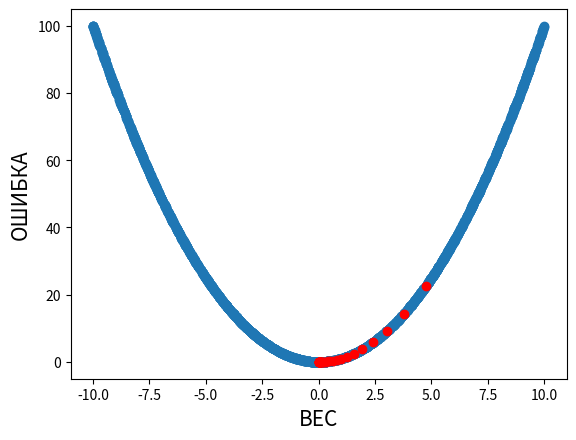

Python code for this plot:
from numpy import arange
from numpy import asarray
from numpy.random import rand
import numpy as np
import matplotlib.pyplot as plt

#Функция y=x^2
def f(x):
    return x**2
#Функция для вычисления производной
def derivative(x):
    return 2.0*x

array = np.array([[-10, 10]]) # Границы весов функции

#Массивы с множеством значений X и Y для последующей визуализации
x_arr = []
y_arr = []
for i in range(2000):
    x = array[:, 0] + rand(len(array)) * (array[:, 1] - array[:, 0])
    y = f(x)
    x_arr.append(x)
    y_arr.append(y)

#Выбираем случайный вес функции
x = array[:, 0] + rand(len(array)) * (array[:, 1] - array[:, 0])

#Массивы для визуализации работы алгоритма
s = []
d = []

for i in range(30):
    s.append(x) # Текущей вес
    y_s = f(x)
    d.append(y_s) # Текущая ошибка

    gradient = derivative(x)
    new_x = x - 0.1*gradient # Вычисление нового веса
    x = new_x
    print(i+1, x, y_s) # Вывод текущего шага, веса и ошибки

#Визуализация работы алгоритма
plt.scatter(x_arr, y_arr)
plt.scatter(s, d, color="red")
plt.xlabel("ВЕС", fontsize = 15)
plt.ylabel("ОШИБКА", fontsize =  15)
plt.show()
